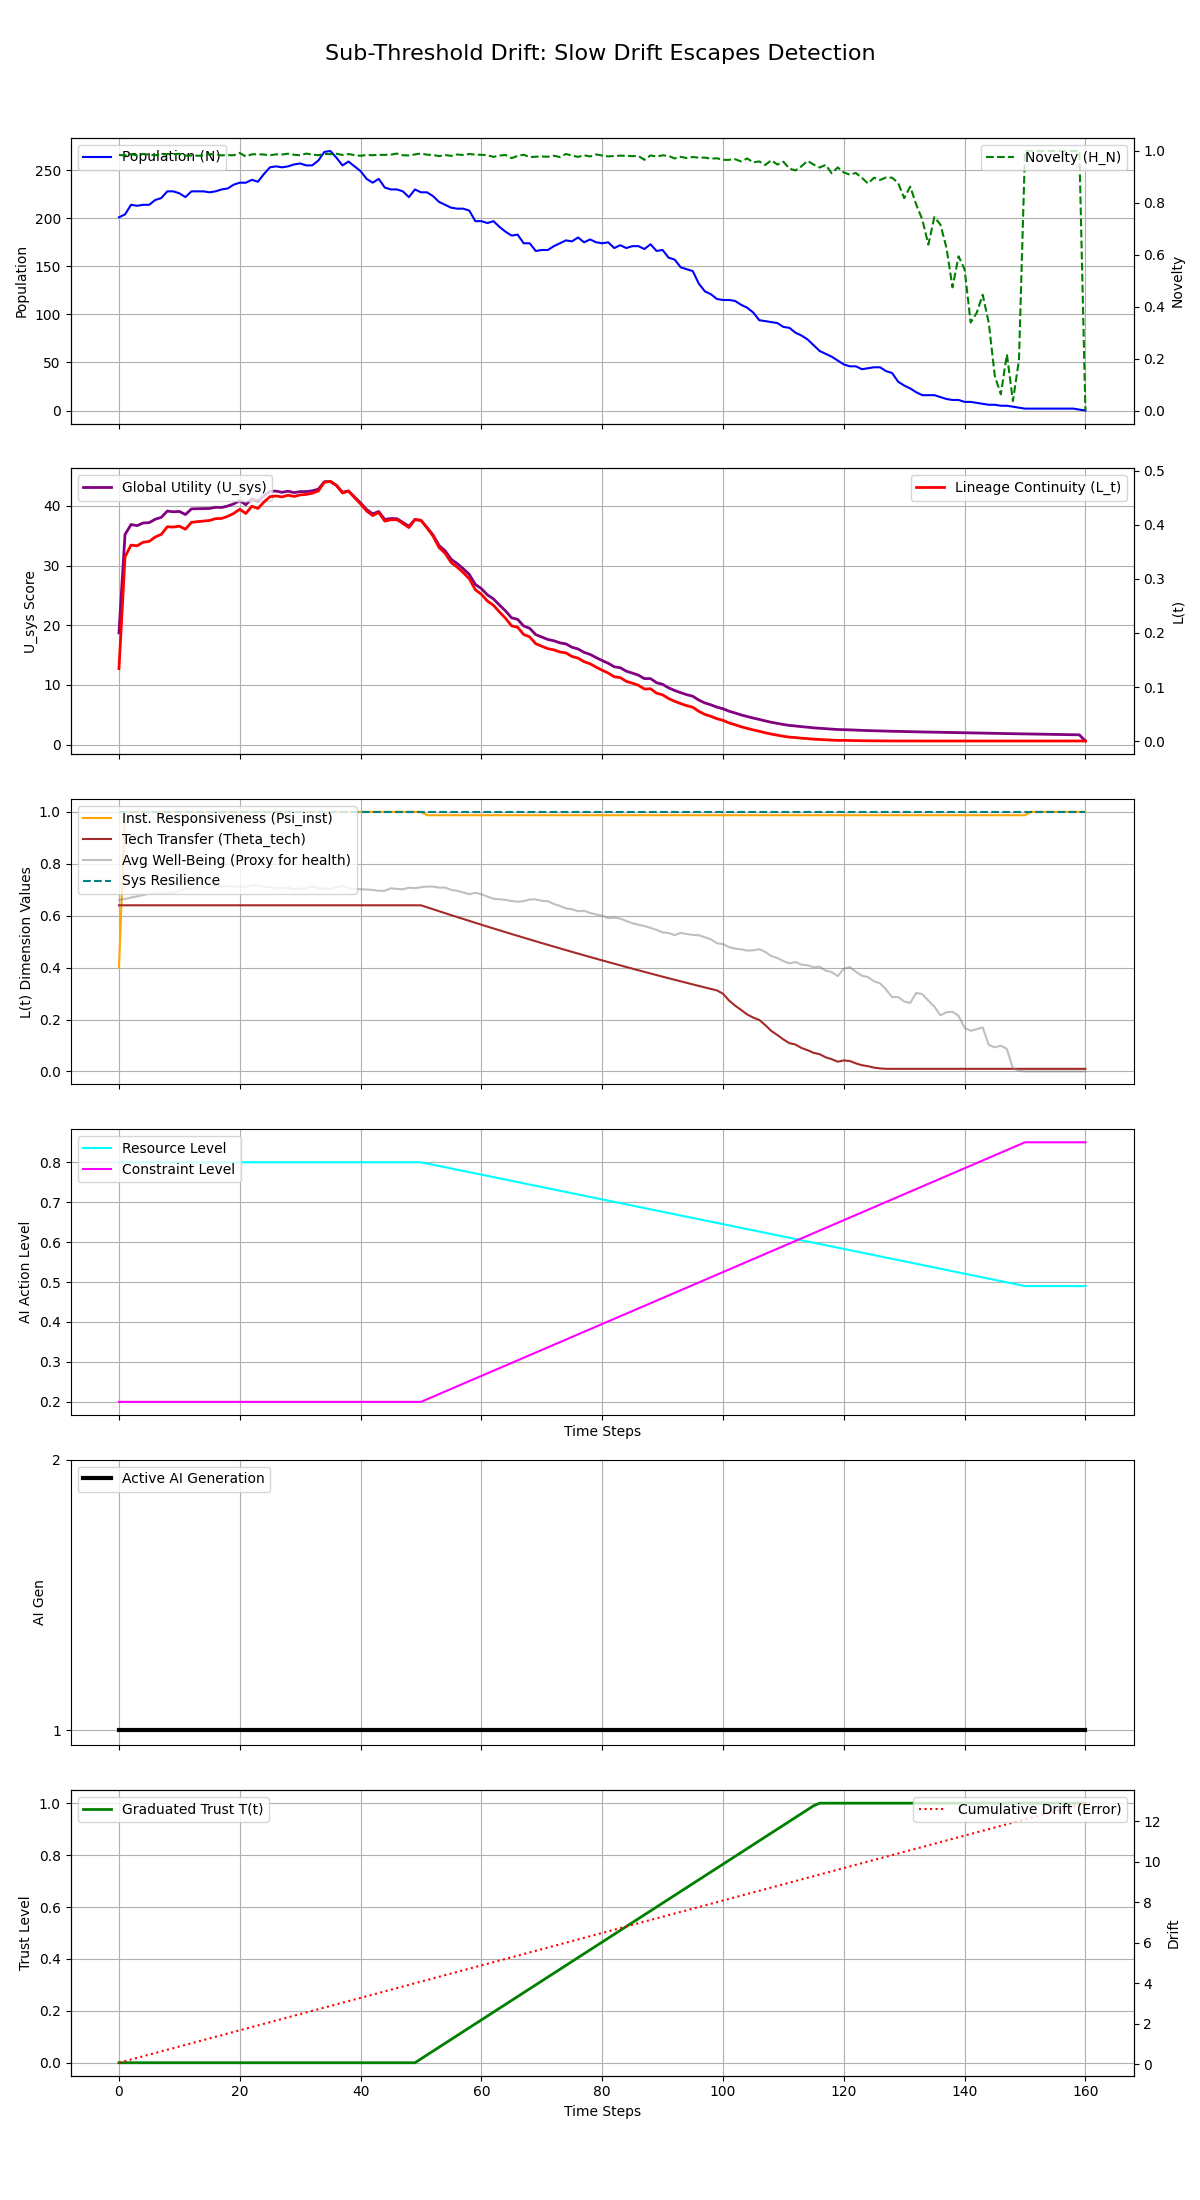

The table this chart was drawn from, first rows:
Step, population, H_N, H_E, avg_well_being, L_t, Psi_inst, Theta_tech, U_sys, integral_U_sys, resource_level, constraint_level, max_constraint_level, ai_generation, trust_level, cumulative_drift, system_resilience
0, 201, 0.985, 0.1, 0.6611, 0.134, 0.4, 0.64, 18.72, 18.72, 0.8, 0.2, 0.2, 1, 0.0, 0.08, 1.0
1, 204, 0.9828, 0.1, 0.6641, 0.3408, 1.0, 0.64, 35.19, 53.91, 0.8, 0.2, 0.2, 1, 0.0, 0.16, 1.0
2, 214, 0.9879, 0.1, 0.6702, 0.3627, 1.0, 0.64, 36.86, 90.77, 0.8, 0.2, 0.2, 1, 0.0, 0.24, 1.0
3, 213, 0.9827, 0.1, 0.6744, 0.3614, 1.0, 0.64, 36.67, 127.4, 0.8, 0.2, 0.2, 1, 0.0, 0.32, 1.0
4, 214, 0.9888, 0.1, 0.6793, 0.368, 1.0, 0.64, 37.13, 164.6, 0.8, 0.2, 0.2, 1, 0.0, 0.4, 1.0
5, 214, 0.9855, 0.1, 0.6845, 0.3695, 1.0, 0.64, 37.17, 201.7, 0.8, 0.2, 0.2, 1, 0.0, 0.48, 1.0
6, 219, 0.9835, 0.1, 0.6849, 0.3776, 1.0, 0.64, 37.74, 239.5, 0.8, 0.2, 0.2, 1, 0.0, 0.56, 1.0
7, 221, 0.9864, 0.1, 0.6855, 0.3825, 1.0, 0.64, 38.06, 277.5, 0.8, 0.2, 0.2, 1, 0.0, 0.64, 1.0
8, 228, 0.988, 0.1, 0.6877, 0.3966, 1.0, 0.64, 39.11, 316.7, 0.8, 0.2, 0.2, 1, 0.0, 0.72, 1.0
9, 228, 0.9877, 0.1, 0.687, 0.3961, 1.0, 0.64, 39, 355.7, 0.8, 0.2, 0.2, 1, 0.0, 0.8, 1.0
10, 226, 0.9891, 0.1, 0.695, 0.3977, 1.0, 0.64, 39.05, 394.7, 0.8, 0.2, 0.2, 1, 0.0, 0.88, 1.0
11, 222, 0.9821, 0.1, 0.7025, 0.3921, 1.0, 0.64, 38.54, 433.2, 0.8, 0.2, 0.2, 1, 0.0, 0.96, 1.0
12, 228, 0.9825, 0.1, 0.7058, 0.4048, 1.0, 0.64, 39.48, 472.7, 0.8, 0.2, 0.2, 1, 0.0, 1.04, 1.0
13, 228, 0.9817, 0.1, 0.7088, 0.4062, 1.0, 0.64, 39.52, 512.2, 0.8, 0.2, 0.2, 1, 0.0, 1.12, 1.0
14, 228, 0.9826, 0.1, 0.7099, 0.4071, 1.0, 0.64, 39.53, 551.8, 0.8, 0.2, 0.2, 1, 0.0, 1.2, 1.0
15, 227, 0.9878, 0.1, 0.7113, 0.4083, 1.0, 0.64, 39.55, 591.3, 0.8, 0.2, 0.2, 1, 0.0, 1.28, 1.0
16, 228, 0.9863, 0.1, 0.715, 0.4116, 1.0, 0.64, 39.75, 631.1, 0.8, 0.2, 0.2, 1, 0.0, 1.36, 1.0
17, 230, 0.983, 0.1, 0.7119, 0.4121, 1.0, 0.64, 39.71, 670.8, 0.8, 0.2, 0.2, 1, 0.0, 1.44, 1.0
18, 231, 0.9843, 0.1, 0.7145, 0.4159, 1.0, 0.64, 39.95, 710.7, 0.8, 0.2, 0.2, 1, 0.0, 1.52, 1.0
19, 235, 0.9833, 0.1, 0.7122, 0.4213, 1.0, 0.64, 40.32, 751.1, 0.8, 0.2, 0.2, 1, 0.0, 1.6, 1.0
20, 237, 0.9924, 0.1, 0.7126, 0.4291, 1.0, 0.64, 40.87, 791.9, 0.8, 0.2, 0.2, 1, 0.0, 1.68, 1.0
21, 237, 0.9783, 0.1, 0.7096, 0.4212, 1.0, 0.64, 40.18, 832.1, 0.8, 0.2, 0.2, 1, 0.0, 1.76, 1.0
22, 240, 0.9874, 0.1, 0.7165, 0.4347, 1.0, 0.64, 41.19, 873.3, 0.8, 0.2, 0.2, 1, 0.0, 1.84, 1.0
23, 238, 0.9873, 0.1, 0.7157, 0.4305, 1.0, 0.64, 40.8, 914.1, 0.8, 0.2, 0.2, 1, 0.0, 1.92, 1.0
24, 246, 0.9863, 0.1, 0.7121, 0.4423, 1.0, 0.64, 41.68, 955.8, 0.8, 0.2, 0.2, 1, 0.0, 2, 1.0
25, 253, 0.9834, 0.1, 0.7101, 0.4523, 1.0, 0.64, 42.41, 998.2, 0.8, 0.2, 0.2, 1, 0.0, 2.08, 1.0
26, 254, 0.9871, 0.1, 0.7068, 0.4536, 1.0, 0.64, 42.46, 1041, 0.8, 0.2, 0.2, 1, 0.0, 2.16, 1.0
27, 253, 0.9865, 0.1, 0.7073, 0.4519, 1.0, 0.64, 42.26, 1083, 0.8, 0.2, 0.2, 1, 0.0, 2.24, 1.0
28, 254, 0.9894, 0.1, 0.7072, 0.455, 1.0, 0.64, 42.45, 1125, 0.8, 0.2, 0.2, 1, 0.0, 2.32, 1.0
29, 256, 0.9855, 0.1, 0.7011, 0.4528, 1.0, 0.64, 42.21, 1168, 0.8, 0.2, 0.2, 1, 0.0, 2.4, 1.0
30, 257, 0.9835, 0.1, 0.7041, 0.4556, 1.0, 0.64, 42.38, 1210, 0.8, 0.2, 0.2, 1, 0.0, 2.48, 1.0
31, 255, 0.9899, 0.1, 0.7063, 0.4564, 1.0, 0.64, 42.38, 1252, 0.8, 0.2, 0.2, 1, 0.0, 2.56, 1.0
32, 255, 0.9861, 0.1, 0.7126, 0.4587, 1.0, 0.64, 42.51, 1295, 0.8, 0.2, 0.2, 1, 0.0, 2.64, 1.0
33, 260, 0.9837, 0.1, 0.7068, 0.4628, 1.0, 0.64, 42.77, 1338, 0.8, 0.2, 0.2, 1, 0.0, 2.72, 1.0
34, 269, 0.9884, 0.1, 0.7039, 0.4791, 1.0, 0.64, 44.02, 1382, 0.8, 0.2, 0.2, 1, 0.0, 2.8, 1.0
35, 270, 0.9879, 0.1, 0.7038, 0.4806, 1.0, 0.64, 44.08, 1426, 0.8, 0.2, 0.2, 1, 0.0, 2.88, 1.0
36, 263, 0.9893, 0.1, 0.7103, 0.4731, 1.0, 0.64, 43.43, 1469, 0.8, 0.2, 0.2, 1, 0.0, 2.96, 1.0
37, 255, 0.9847, 0.1, 0.7144, 0.4592, 1.0, 0.64, 42.26, 1511, 0.8, 0.2, 0.2, 1, 0.0, 3.04, 1.0
38, 259, 0.9882, 0.1, 0.7061, 0.4627, 1.0, 0.64, 42.48, 1554, 0.8, 0.2, 0.2, 1, 0.0, 3.12, 1.0
39, 254, 0.9839, 0.1, 0.7043, 0.4506, 1.0, 0.64, 41.46, 1595, 0.8, 0.2, 0.2, 1, 0.0, 3.2, 1.0
40, 249, 0.9815, 0.1, 0.7015, 0.4389, 1.0, 0.64, 40.47, 1636, 0.8, 0.2, 0.2, 1, 0.0, 3.28, 1.0
41, 241, 0.9847, 0.1, 0.701, 0.4258, 1.0, 0.64, 39.38, 1675, 0.8, 0.2, 0.2, 1, 0.0, 3.36, 1.0
42, 237, 0.9837, 0.1, 0.6992, 0.4173, 1.0, 0.64, 38.64, 1714, 0.8, 0.2, 0.2, 1, 0.0, 3.44, 1.0
43, 241, 0.985, 0.1, 0.696, 0.423, 1.0, 0.64, 39.04, 1753, 0.8, 0.2, 0.2, 1, 0.0, 3.52, 1.0
44, 232, 0.9849, 0.1, 0.696, 0.4071, 1.0, 0.64, 37.72, 1791, 0.8, 0.2, 0.2, 1, 0.0, 3.6, 1.0
45, 230, 0.9856, 0.1, 0.7056, 0.4095, 1.0, 0.64, 37.86, 1828, 0.8, 0.2, 0.2, 1, 0.0, 3.68, 1.0
46, 230, 0.9901, 0.1, 0.7031, 0.4099, 1.0, 0.64, 37.84, 1866, 0.8, 0.2, 0.2, 1, 0.0, 3.76, 1.0
47, 228, 0.9835, 0.1, 0.7017, 0.4028, 1.0, 0.64, 37.22, 1904, 0.8, 0.2, 0.2, 1, 0.0, 3.84, 1.0
48, 222, 0.9826, 0.1, 0.7076, 0.3952, 1.0, 0.64, 36.56, 1940, 0.8, 0.2, 0.2, 1, 0.0, 3.92, 1.0
49, 230, 0.9865, 0.1, 0.7059, 0.4101, 1.0, 0.64, 37.71, 1978, 0.8, 0.2, 0.2, 1, 0.0, 4, 1.0
50, 227, 0.9906, 0.1, 0.7098, 0.4086, 1.0, 0.64, 37.54, 2015, 0.8, 0.2, 0.2, 1, 0.015, 4.08, 1.0
51, 227, 0.9856, 0.1015, 0.7122, 0.3946, 0.987, 0.6323, 36.37, 2052, 0.7969, 0.2065, 0.2065, 1, 0.03, 4.16, 1.0
52, 223, 0.9845, 0.1031, 0.7119, 0.3793, 0.987, 0.6247, 35.1, 2087, 0.7938, 0.213, 0.213, 1, 0.045, 4.24, 1.0
53, 217, 0.9801, 0.1046, 0.7081, 0.358, 0.987, 0.6171, 33.35, 2120, 0.7907, 0.2195, 0.2195, 1, 0.06, 4.32, 1.0
54, 214, 0.9843, 0.1062, 0.7084, 0.3475, 0.987, 0.6096, 32.46, 2153, 0.7876, 0.226, 0.226, 1, 0.075, 4.4, 1.0
55, 211, 0.9812, 0.1077, 0.6995, 0.3303, 0.987, 0.6021, 31.04, 2184, 0.7845, 0.2325, 0.2325, 1, 0.09, 4.48, 1.0
56, 210, 0.9865, 0.1093, 0.6957, 0.3218, 0.987, 0.5946, 30.32, 2214, 0.7814, 0.239, 0.239, 1, 0.105, 4.56, 1.0
57, 210, 0.9846, 0.1109, 0.6895, 0.3117, 0.987, 0.5872, 29.46, 2243, 0.7783, 0.2455, 0.2455, 1, 0.12, 4.64, 1.0
58, 208, 0.9884, 0.1124, 0.6825, 0.3003, 0.987, 0.5798, 28.51, 2272, 0.7752, 0.252, 0.252, 1, 0.135, 4.72, 1.0
59, 197, 0.9858, 0.1139, 0.6883, 0.28, 0.987, 0.5725, 26.84, 2299, 0.7721, 0.2585, 0.2585, 1, 0.15, 4.8, 1.0
... 101 more rows
